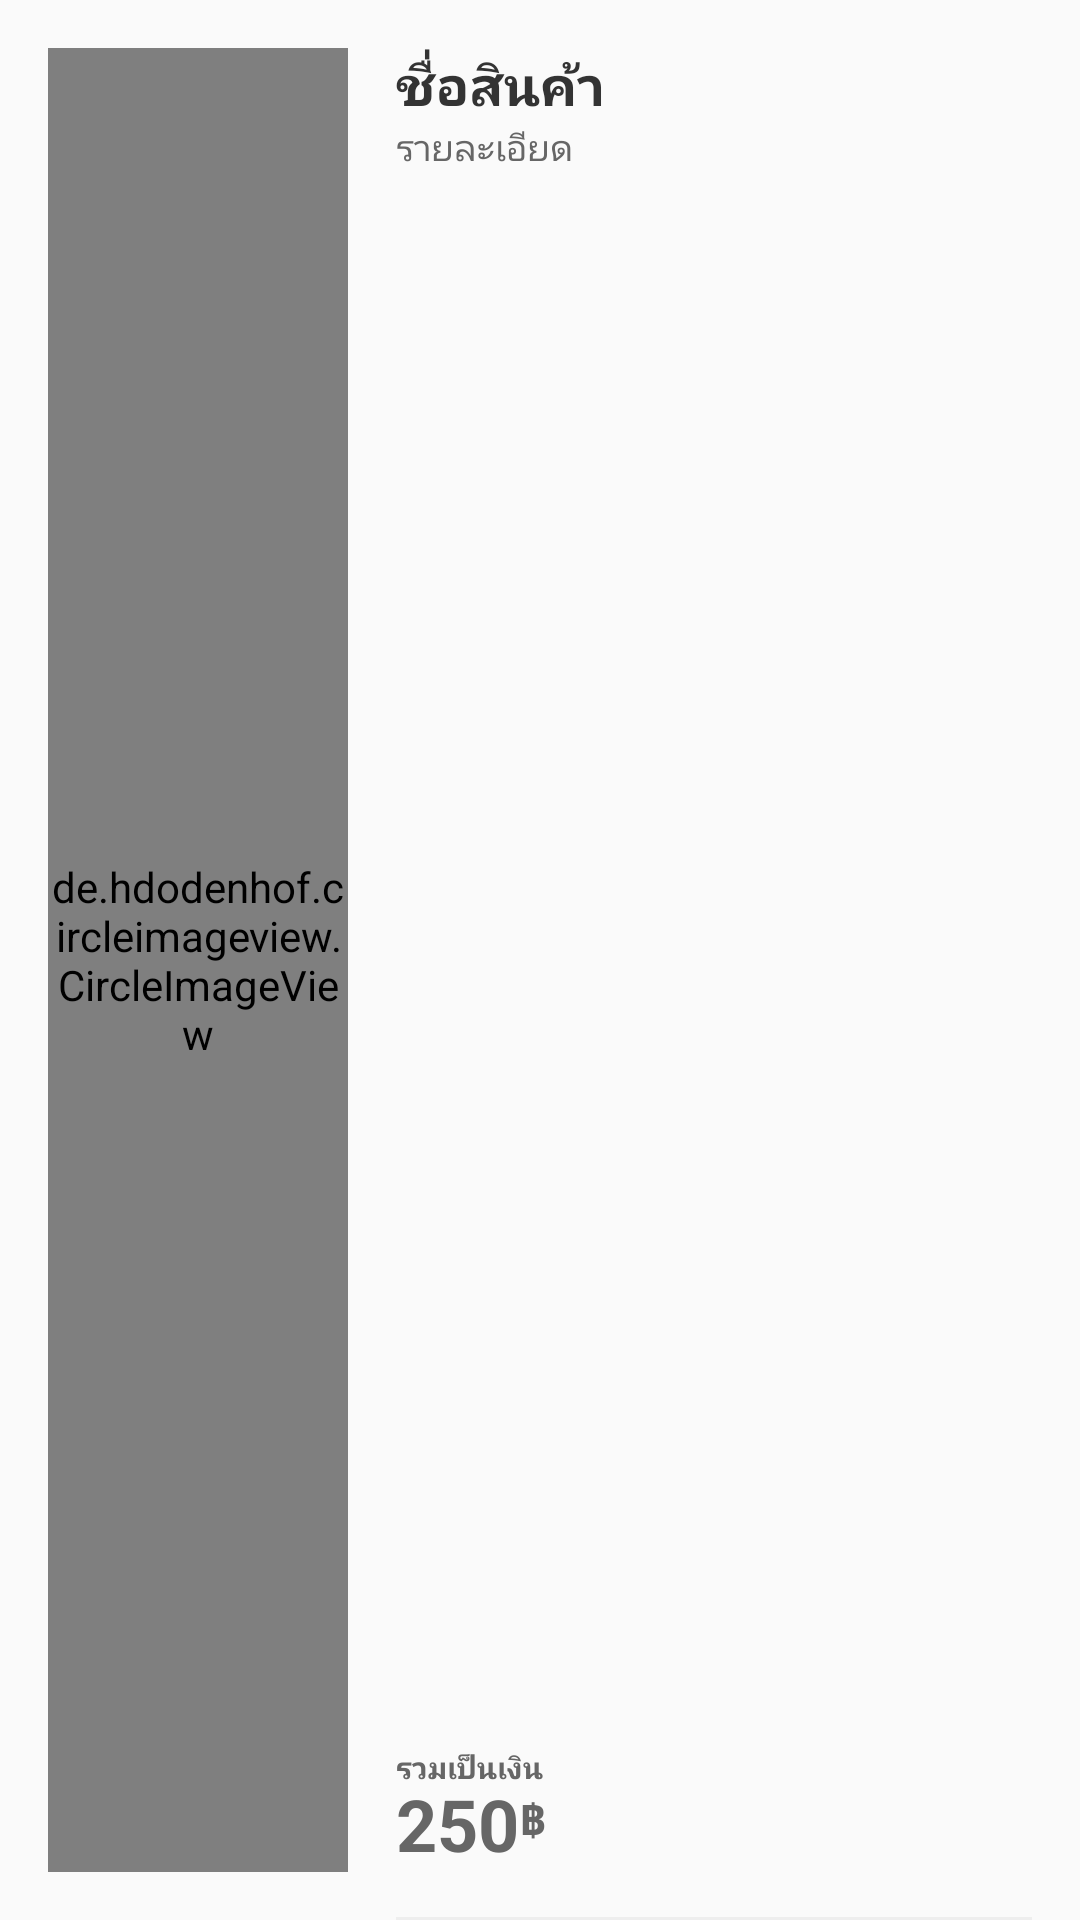

Layout XML and referenced resources for this Android screen:
<!-- AndroidManifest.xml: application theme AppTheme -->
<!-- res/layout/basket_list_item.xml -->
<?xml version="1.0" encoding="utf-8"?>
<android.support.constraint.ConstraintLayout
        xmlns:android="http://schemas.android.com/apk/res/android"
        xmlns:app="http://schemas.android.com/apk/res-auto"
        android:background="?android:attr/selectableItemBackground"
        android:focusable="true"
        android:clickable="true"
        android:id="@+id/basketItemList"
        android:layout_width="match_parent"
        android:layout_height="120dp">

    <de.hdodenhof.circleimageview.CircleImageView
            xmlns:app="http://schemas.android.com/apk/res-auto"
            android:layout_width="100dp"
            android:layout_height="0dp"

            android:src="@drawable/avatar"
            app:civ_border_width="2dp"
            app:civ_border_color="#FFFFFF"
            android:id="@+id/imgGoodsImage"
            app:layout_constraintTop_toTopOf="parent"
            android:layout_marginTop="16dp"
            app:layout_constraintStart_toStartOf="parent"
            android:layout_marginLeft="16dp"
            android:layout_marginStart="16dp"
            app:layout_constraintBottom_toBottomOf="parent"
            android:layout_marginBottom="16dp"
            android:background="#00FFFFFF"
            android:scaleType="centerCrop"/>

    <TextView
            android:text="ชื่อสินค้า"
            android:ellipsize="end"
            android:maxLines="1"
            android:layout_width="0dp"
            android:layout_height="wrap_content"
            android:id="@+id/txtBasketName"
            app:layout_constraintTop_toTopOf="@+id/imgGoodsImage"
            app:layout_constraintStart_toEndOf="@+id/imgGoodsImage"
            android:layout_marginLeft="16dp"
            android:layout_marginStart="16dp"
            app:layout_constraintEnd_toEndOf="parent"
            android:layout_marginEnd="16dp"
            android:layout_marginRight="16dp"
            app:layout_constraintHorizontal_bias="0.0"
            android:textColor="#333333"
            android:textSize="18sp"
            android:textStyle="bold"/>
    <TextView
            android:text="250"
            android:layout_width="wrap_content"
            android:layout_height="wrap_content"
            android:textSize="24sp"
            android:id="@+id/txtTotal"
            app:layout_constraintBottom_toBottomOf="@+id/imgGoodsImage"
            app:layout_constraintStart_toEndOf="@+id/imgGoodsImage"
            android:layout_marginLeft="16dp"
            android:layout_marginStart="16dp"
            app:layout_constraintEnd_toEndOf="parent"
            android:layout_marginEnd="16dp"
            android:layout_marginRight="16dp"
            app:layout_constraintHorizontal_bias="0.0"
            android:textColor="#666666"
            android:textStyle="bold"/>

    <android.support.constraint.ConstraintLayout
            android:background="#EEEEEE"
            android:layout_width="0dp"
            android:layout_height="1dp"
            app:layout_constraintBottom_toBottomOf="parent"
            android:layout_marginEnd="16dp"
            android:layout_marginRight="16dp"
            app:layout_constraintEnd_toEndOf="parent"
            app:layout_constraintStart_toStartOf="@+id/txtBasketName"
            android:id="@+id/itemDivider">

    </android.support.constraint.ConstraintLayout>
    <TextView
            android:text="รายละเอียด"
            android:ellipsize="end"
            android:maxLines="1"
            android:layout_width="0dp"
            android:layout_height="wrap_content"
            android:id="@+id/txtBasgetAmount"
            app:layout_constraintTop_toBottomOf="@+id/txtBasketName"
            app:layout_constraintStart_toStartOf="@+id/txtBasketName"
            android:textSize="12sp"
            android:textColor="#666666"
            android:textStyle="normal"
            app:layout_constraintEnd_toEndOf="parent"
            android:layout_marginEnd="16dp"
            android:layout_marginRight="16dp"/>
    <TextView
            android:text="รวมเป็นเงิน"
            android:layout_width="wrap_content"
            android:layout_height="wrap_content"
            android:id="@+id/textView5"
            app:layout_constraintStart_toStartOf="@+id/txtTotal"
            android:textSize="10sp"
            android:textColor="#666666"
            app:layout_constraintBottom_toBottomOf="@+id/txtTotal"
            android:layout_marginBottom="28dp"
            android:textStyle="bold"/>
    <TextView
            android:text="฿"
            android:layout_width="wrap_content"
            android:layout_height="wrap_content"
            android:id="@+id/textView6"
            android:layout_marginBottom="8dp"
            app:layout_constraintBottom_toBottomOf="@+id/txtTotal"
            app:layout_constraintStart_toEndOf="@+id/txtTotal"
            android:textColor="#666666"
            android:textStyle="bold"/>

</android.support.constraint.ConstraintLayout>
<!-- resources referenced by this layout -->
<resources>
  <style name="AppTheme" parent="Theme.AppCompat.DayNight">
          <item name="colorPrimary">@color/colorPrimary</item>
          <item name="colorPrimaryDark">@color/colorPrimaryDark</item>
          <item name="colorAccent">@color/colorAccent</item>
          <item name="actionBarStyle">@style/MyTheme.ActionBar</item>
          
      </style>
  <color name="colorPrimary">#FFFFFF</color>
  <color name="colorPrimaryDark">#DDDDDD</color>
  <color name="colorAccent">#111111</color>
  <style name="MyTheme.ActionBar" parent="Widget.AppCompat.ActionBar.Solid">
          <item name="titleTextStyle">@style/MyTheme.ActionBar.TitleTextStyle</item>
      </style>
  <style name="MyTheme.ActionBar.TitleTextStyle" parent="TextAppearance.AppCompat">
          <item name="android:textStyle">bold</item>
          <item name="android:textColor">#333333</item>
          <item name="android:textSize">18sp</item>
      </style>
</resources>
